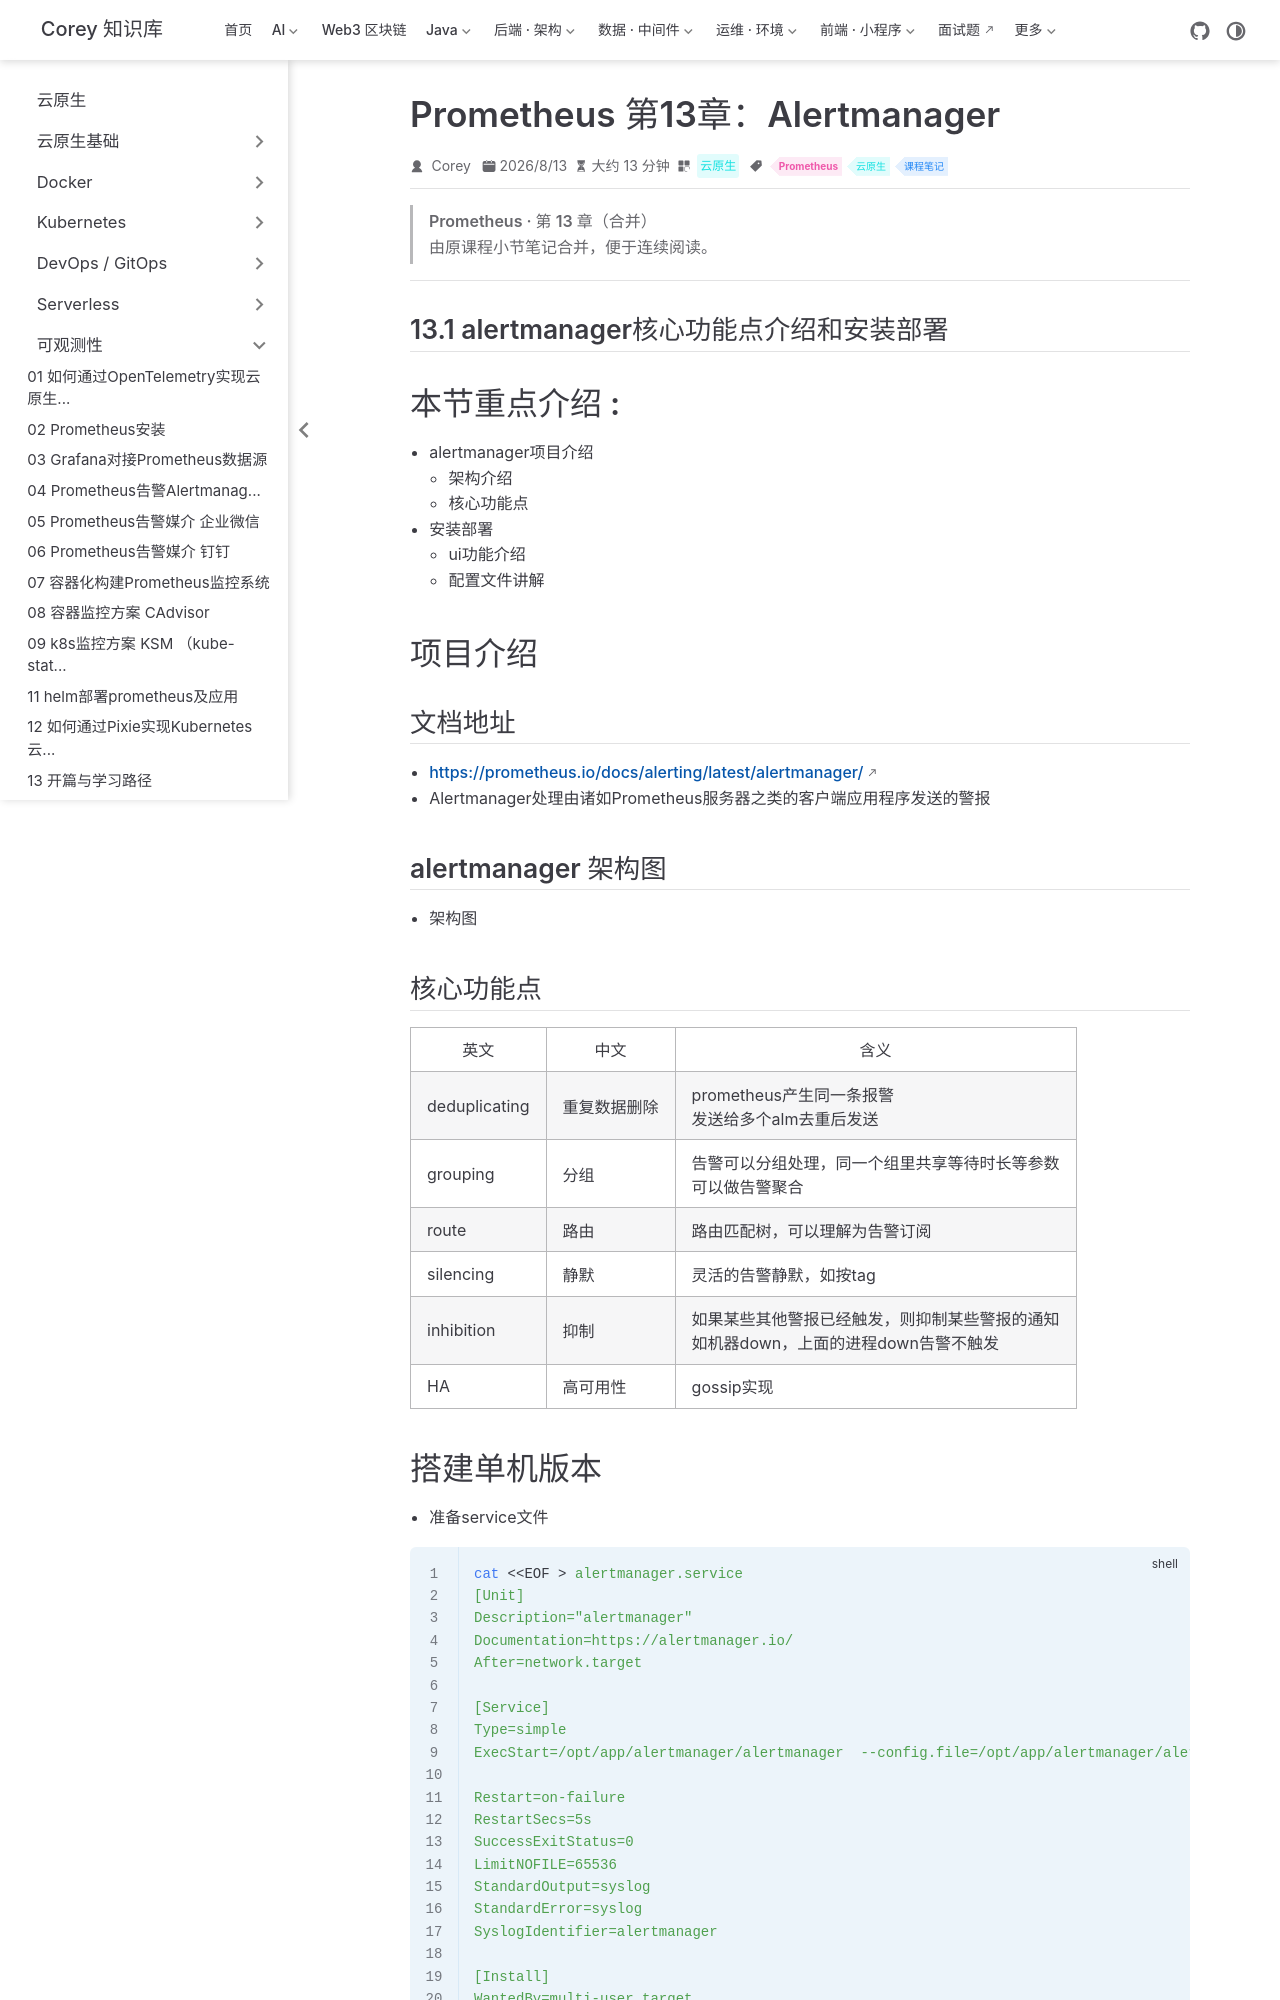

repository: code-corey/code-corey.github.io · page: 云原生/observability/observability-25-prom-ch13-Alertmanager.html · generator: jekyll

---
title: Prometheus 第13章：Alertmanager
sidebarGroup: 可观测性
shortTitle: 25 Alertmanager
order: 25
date: 2026-08-13
category: 云原生
tag:
  - Prometheus
  - 云原生
  - 课程笔记
description: Prometheus 第13章（Alertmanager）合并笔记
---

> **Prometheus · 第 13 章（合并）**
>
> 由原课程小节笔记合并，便于连续阅读。

---

## 13.1 alertmanager核心功能点介绍和安装部署

# 本节重点介绍 : 
- alertmanager项目介绍
    - 架构介绍
    - 核心功能点
- 安装部署
    - ui功能介绍
    - 配置文件讲解

# 项目介绍

## 文档地址
- https://prometheus.io/docs/alerting/latest/alertmanager/
- Alertmanager处理由诸如Prometheus服务器之类的客户端应用程序发送的警报

## alertmanager 架构图
- 架构图

## 核心功能点

|  英文   | 中文 | 含义  | 
|  ----  | ----  | ---- | 
| deduplicating	| 重复数据删除 |	prometheus产生同一条报警<br>发送给多个alm去重后发送  |  
| grouping	| 分组  |	告警可以分组处理，同一个组里共享等待时长等参数<br>可以做告警聚合 |  
| route	| 路由  |路由匹配树，可以理解为告警订阅 |  
| silencing 	| 静默  | 灵活的告警静默，如按tag | 
| inhibition  	| 抑制  | 如果某些其他警报已经触发，则抑制某些警报的通知 <br>如机器down，上面的进程down告警不触发| 
| HA  	| 高可用性  | gossip实现 |
